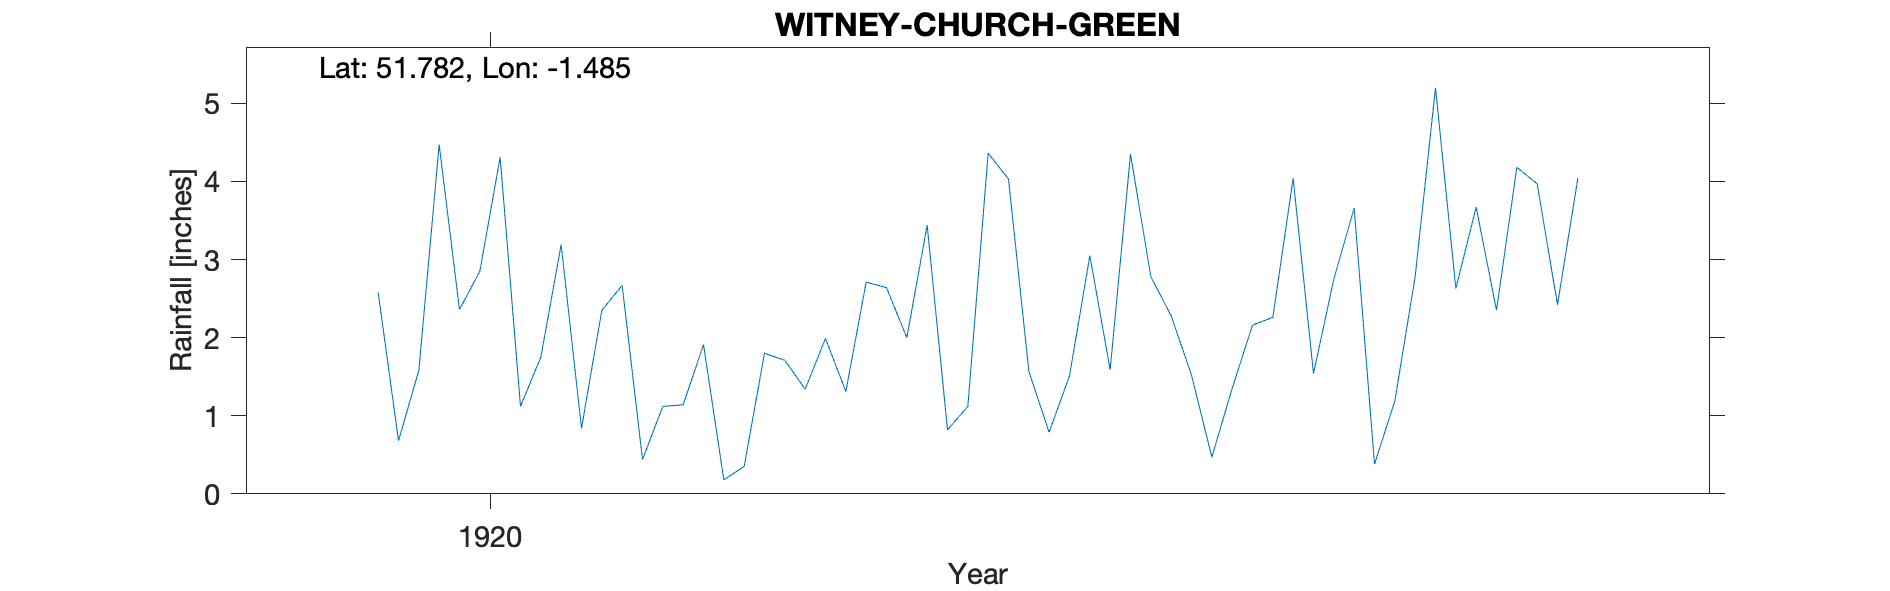

The file beside this chart, header and first rows:
WITNEY-CHURCH-GREEN, , , , , , , , , , , 
Grid ref, SP356094, Long, -1.485, Lat, 51.78, Elevation, 285, ft, , , 
Station no, RR8129, , , , , , , , , , 
, 1920, 1921, 1922, 1923, 1924, 1925, 1926, 1927, 1928, 1929, 1930
January, 2.58, 2.67, 2.71, 1.59, 3.66, , , , , , 
February, 0.68, 0.44, 2.64, 4.35, 0.38, , , , , , 
March, 1.58, 1.12, 2, 2.78, 1.19, , , , , , 
April, 4.47, 1.14, 3.44, 2.28, 2.78, , , , , , 
May, 2.36, 1.91, 0.82, 1.52, 5.2, , , , , , 
June, 2.85, 0.18, 1.12, 0.47, 2.63, , , , , , 
July, 4.31, 0.35, 4.36, 1.35, 3.67, , , , , , 
August, 1.12, 1.8, 4.03, 2.16, 2.35, , , , , , 
September, 1.75, 1.71, 1.57, 2.26, 4.18, , , , , , 
October, 3.19, 1.34, 0.79, 4.04, 3.97, , , , , , 
November, 0.84, 1.99, 1.51, 1.54, 2.42, , , , , , 
December, 2.35, 1.31, 3.05, 2.75, 4.04, , , , , , 
Total, 28.08, 15.96, 28.04, 27.09, 36.47, , , , , , 
Elevation estimated from OS map, , , , , , , , , , , 
